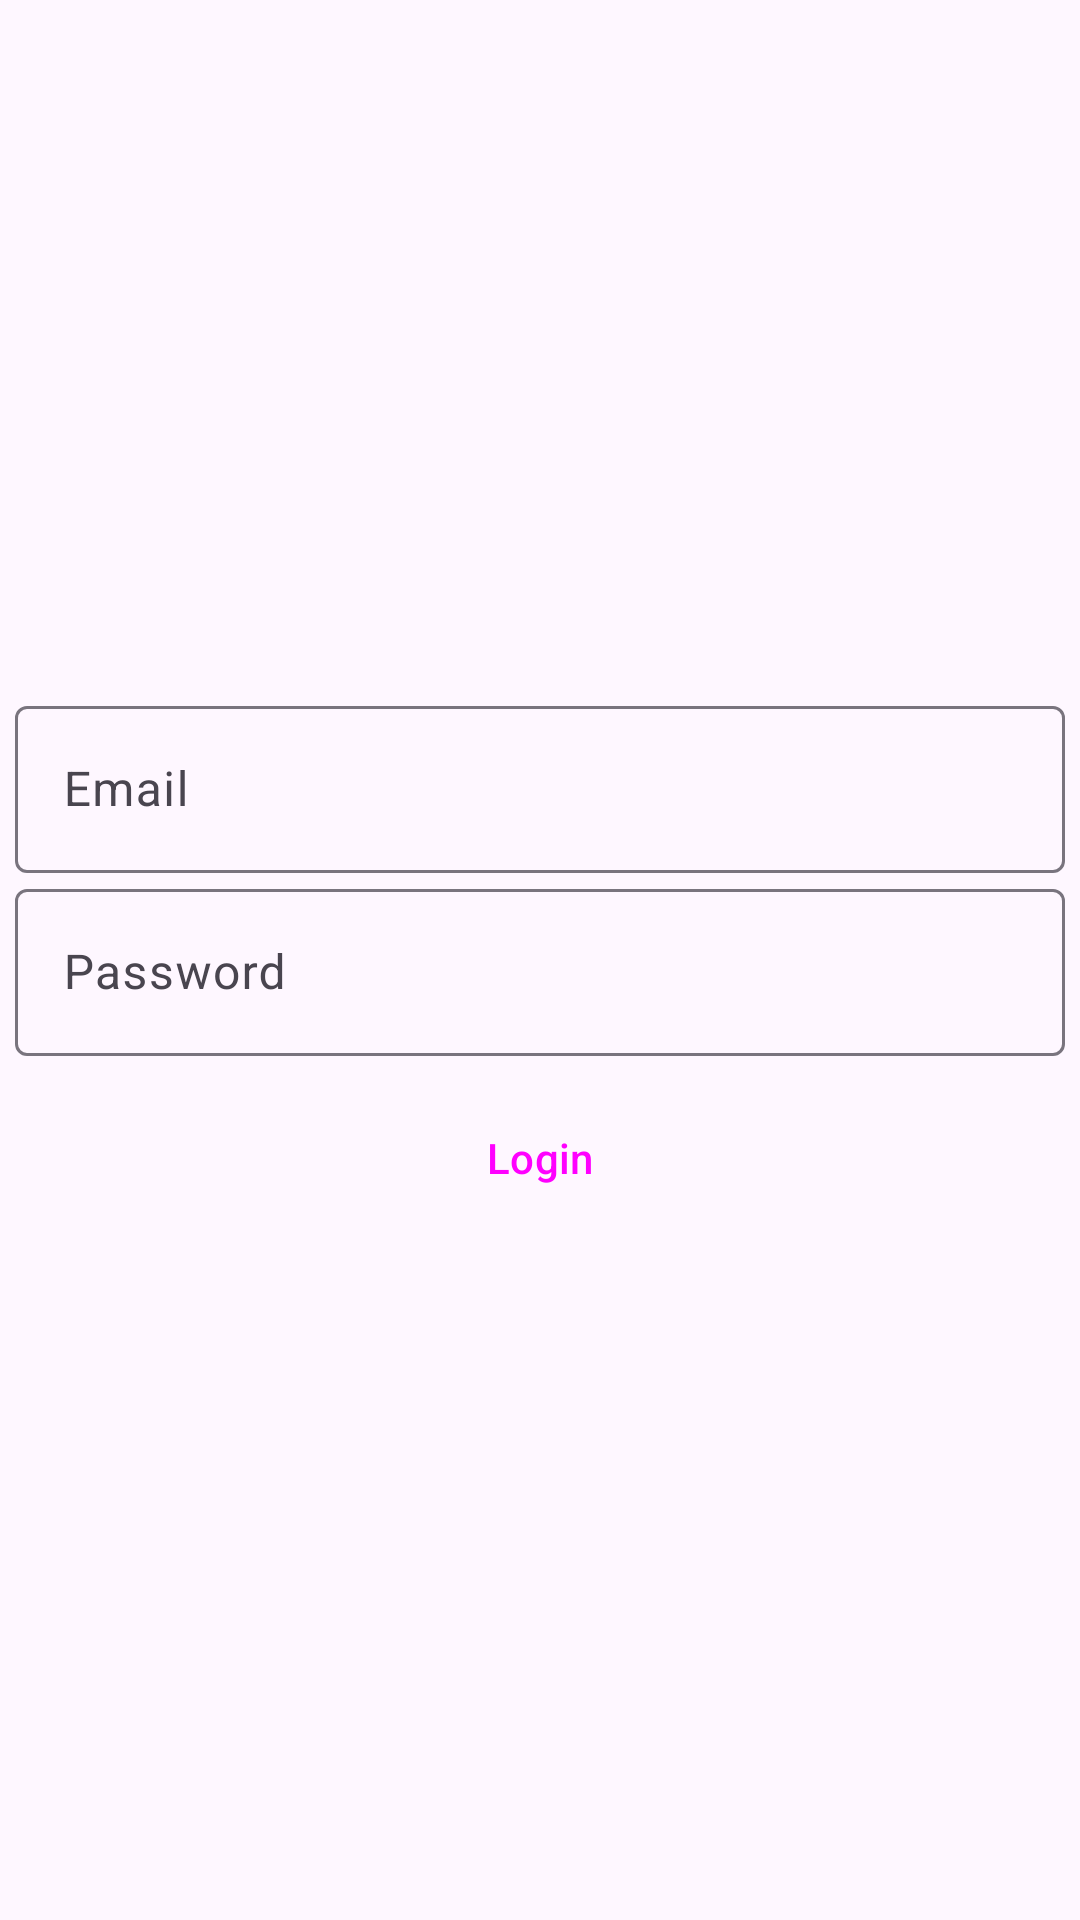

Reconstruct the res/layout file that produces this screen, plus the resources it refers to.
<!-- AndroidManifest.xml: application theme Theme.IntramurosPathfinding -->
<!-- res/layout/fragment_login.xml -->
<?xml version="1.0" encoding="utf-8"?>
<FrameLayout xmlns:android="http://schemas.android.com/apk/res/android"
    xmlns:tools="http://schemas.android.com/tools"
    android:layout_width="match_parent"
    android:layout_height="match_parent"
    tools:context=".Login">

    <LinearLayout
        android:layout_height="match_parent"
        android:layout_width="match_parent"
        android:orientation="vertical"
        android:gravity="center">



        <com.google.android.material.textfield.TextInputLayout

            android:layout_width="350dp"
            android:layout_height="wrap_content"
            android:layout_gravity="center"
            android:hint="Email">

            <com.google.android.material.textfield.TextInputEditText
                android:id="@+id/loginEmailField"
                android:layout_width="match_parent"
                android:layout_height="wrap_content"
                android:inputType="textEmailAddress"
                />

        </com.google.android.material.textfield.TextInputLayout>


        <com.google.android.material.textfield.TextInputLayout

            android:layout_width="350dp"
            android:layout_height="wrap_content"
            android:layout_gravity="center"
            android:hint="Password">

            <com.google.android.material.textfield.TextInputEditText
                android:id="@+id/loginPasswordField"
                android:layout_width="match_parent"
                android:layout_height="wrap_content"
                android:inputType="textPassword"
                />

        </com.google.android.material.textfield.TextInputLayout>



        <Button
            style="@style/Widget.Material3.Button.TextButton"
            android:id="@+id/loginBtn"
            android:layout_width="wrap_content"
            android:layout_height="wrap_content"
            android:layout_marginTop="10dp"
            android:text="Login"
            />
    </LinearLayout>

</FrameLayout>
<!-- resources referenced by this layout -->
<resources>
  <style name="Theme.IntramurosPathfinding" parent="Base.Theme.IntramurosPathfinding" />
  <style name="Base.Theme.IntramurosPathfinding" parent="Theme.Material3.DayNight.NoActionBar">
          
          
  
      </style>
</resources>
